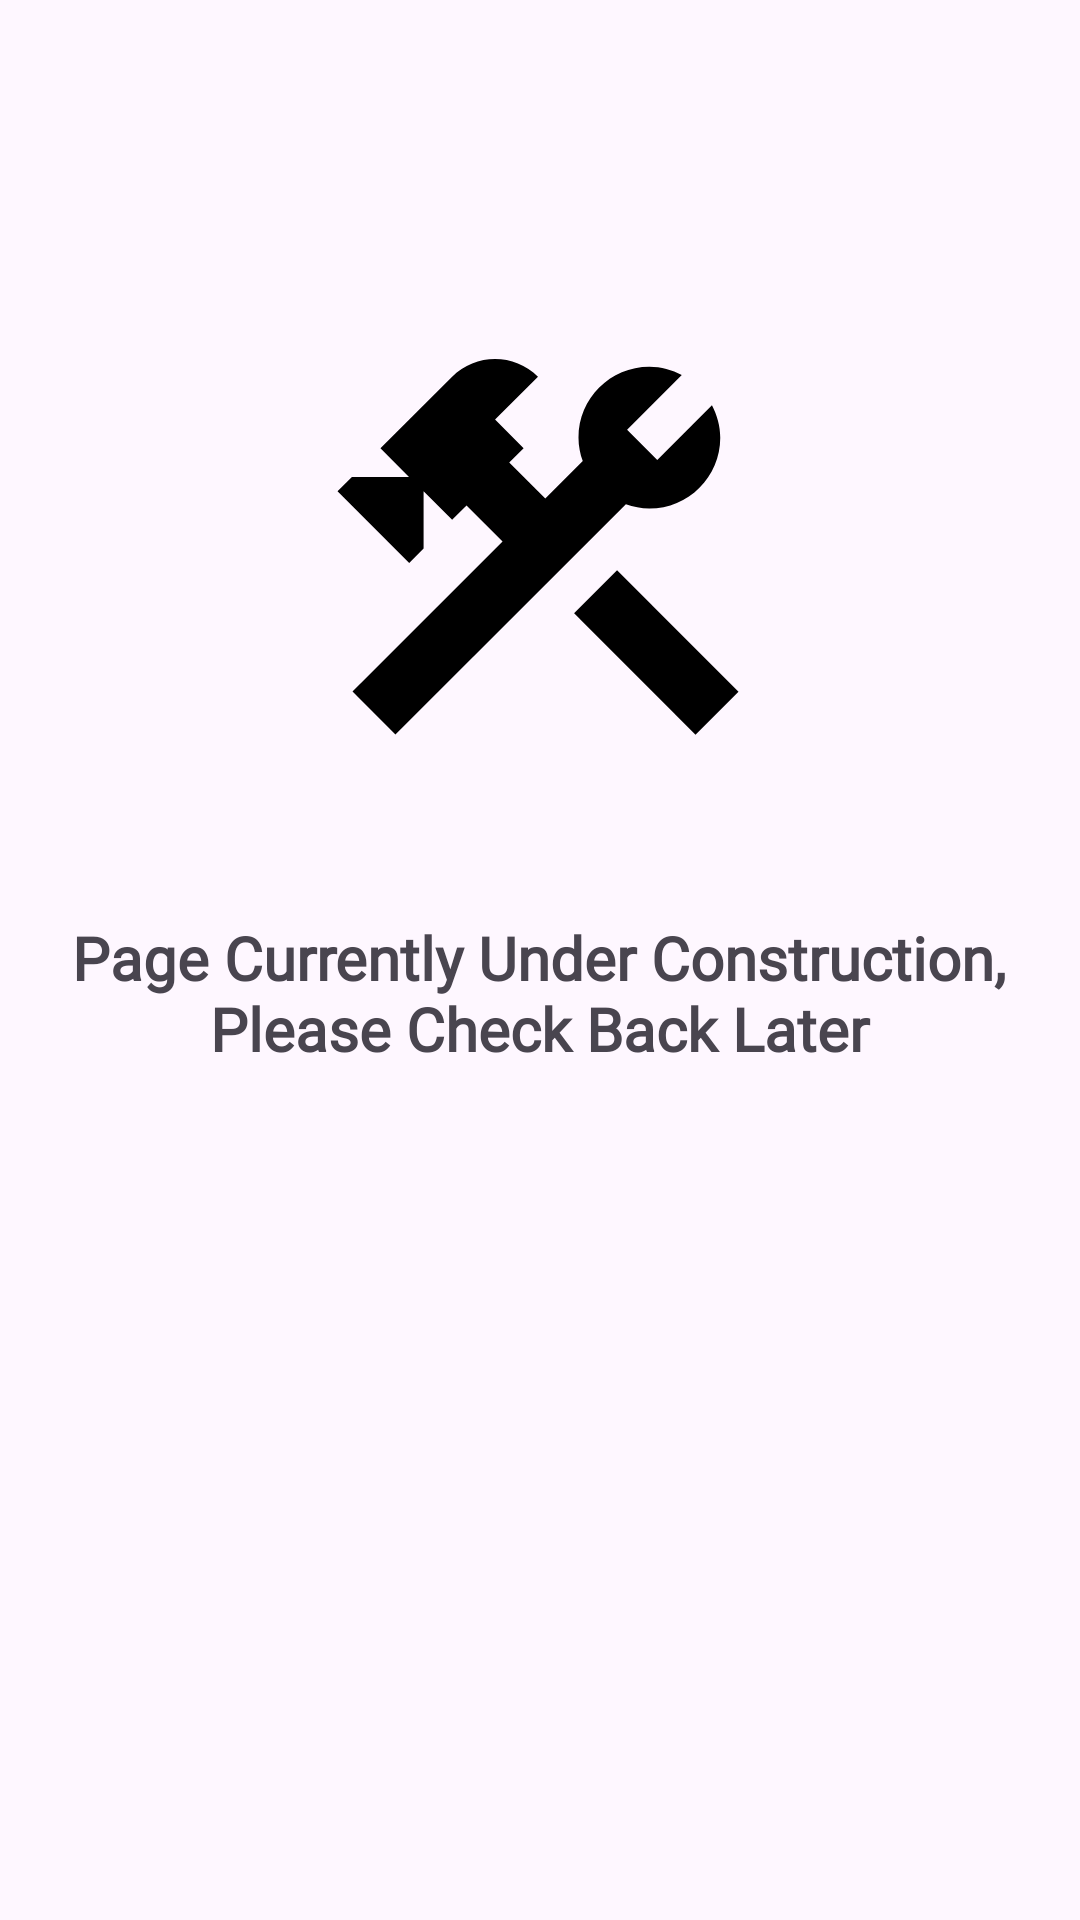

This screen was rendered from an Android layout file. Write that file and the resources it references.
<!-- AndroidManifest.xml: application theme Theme.FinalYearProject -->
<!-- res/layout/fragment_account.xml -->
<?xml version="1.0" encoding="utf-8"?>
<FrameLayout xmlns:android="http://schemas.android.com/apk/res/android"
    xmlns:app="http://schemas.android.com/apk/res-auto"
    xmlns:tools="http://schemas.android.com/tools"
    android:layout_width="match_parent"
    android:layout_height="match_parent"
    tools:context=".AccountFragment">

    <androidx.constraintlayout.widget.ConstraintLayout
        android:layout_width="match_parent"
        android:layout_height="match_parent">

        <ImageView
            android:id="@+id/imageView"
            android:layout_width="162dp"
            android:layout_height="164dp"
            android:layout_marginTop="101dp"
            android:contentDescription="Image of a hammer and wrench"
            android:src="@drawable/sharp_construction_120"
            app:layout_constraintEnd_toEndOf="parent"
            app:layout_constraintHorizontal_bias="0.497"
            app:layout_constraintStart_toStartOf="parent"
            app:layout_constraintTop_toTopOf="parent" />

        <TextView
            android:id="@+id/textView2"
            android:layout_width="329dp"
            android:layout_height="94dp"
            android:contentDescription="@string/construction"
            android:fontFamily="@font/roboto"
            android:text="@string/construction"
            android:textAlignment="center"
            android:textSize="20sp"
            android:textStyle="bold"
            app:layout_constraintBottom_toBottomOf="parent"
            app:layout_constraintEnd_toEndOf="parent"
            app:layout_constraintHorizontal_bias="0.498"
            app:layout_constraintStart_toStartOf="parent"
            app:layout_constraintTop_toBottomOf="@+id/imageView"
            app:layout_constraintVertical_bias="0.145" />
    </androidx.constraintlayout.widget.ConstraintLayout>

</FrameLayout>
<!-- resources referenced by this layout -->
<resources>
  <!-- drawable sharp_construction_120 (drawable) -->
  <vector android:height="120dp" android:tint="#000000"
      android:viewportHeight="24" android:viewportWidth="24"
      android:width="120dp" xmlns:android="http://schemas.android.com/apk/res/android">
      <path android:fillColor="@android:color/white" android:pathData="M13.7827,15.1719l2.1213,-2.1213l5.9962,5.9962l-2.1213,2.1213z"/>
      <path android:fillColor="@android:color/white" android:pathData="M17.5,10c1.93,0 3.5,-1.57 3.5,-3.5c0,-0.58 -0.16,-1.12 -0.41,-1.6l-2.7,2.7L16.4,6.11l2.7,-2.7C18.62,3.16 18.08,3 17.5,3C15.57,3 14,4.57 14,6.5c0,0.41 0.08,0.8 0.21,1.16l-1.85,1.85l-1.78,-1.78l0.71,-0.71L9.88,5.61L12,3.49c-1.17,-1.17 -3.07,-1.17 -4.24,0L4.22,7.03l1.41,1.41H2.81L2.1,9.15l3.54,3.54l0.71,-0.71V9.15l1.41,1.41l0.71,-0.71l1.78,1.78l-7.41,7.41l2.12,2.12L16.34,9.79C16.7,9.92 17.09,10 17.5,10z"/>
  </vector>
  <string name="construction">Page Currently Under Construction, Please Check Back Later</string>
  <style name="Theme.FinalYearProject" parent="Base.Theme.FinalYearProject" />
  <style name="Base.Theme.FinalYearProject" parent="Theme.Material3.DayNight.NoActionBar">
          
  
      </style>
</resources>
